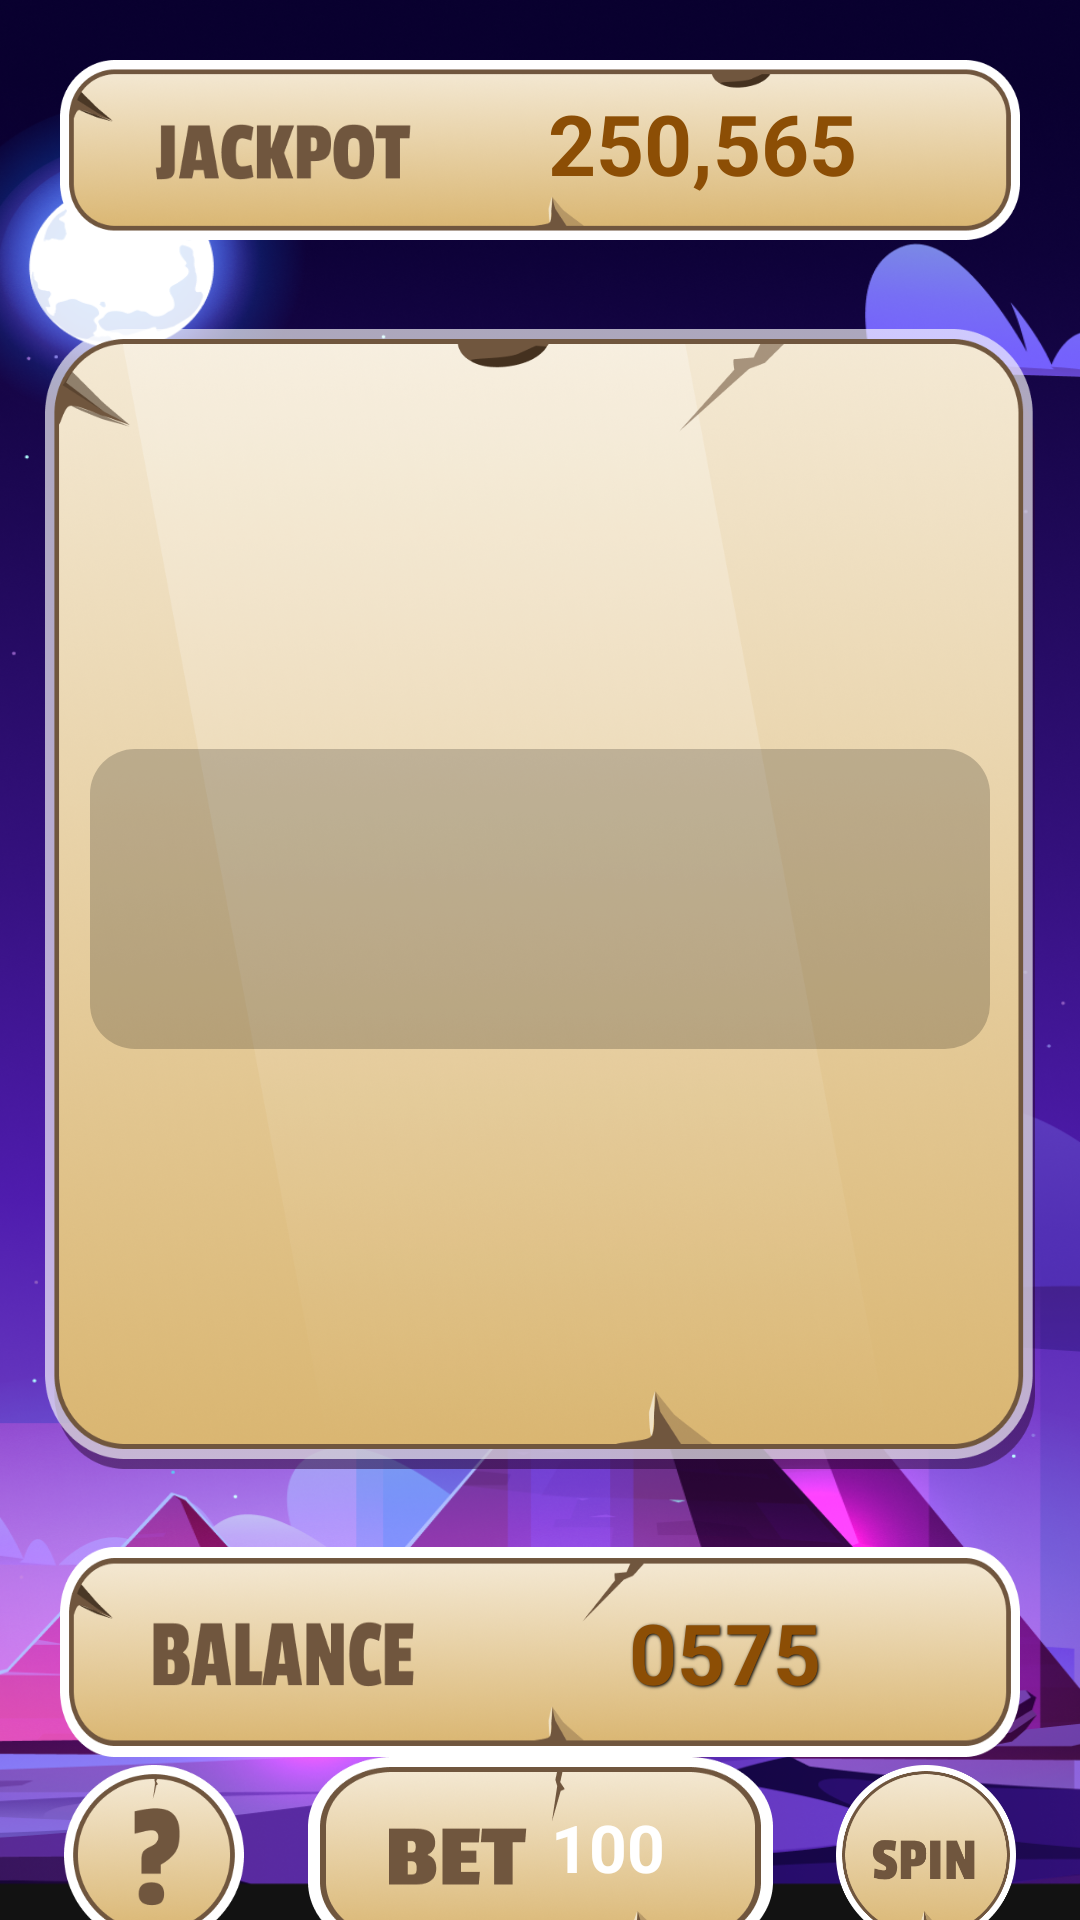

Android layout source for this screen:
<!-- AndroidManifest.xml: application theme Theme.MagicEgypt -->
<!-- res/layout/activity_main.xml -->
<?xml version="1.0" encoding="utf-8"?>
<androidx.constraintlayout.widget.ConstraintLayout xmlns:android="http://schemas.android.com/apk/res/android"
    xmlns:app="http://schemas.android.com/apk/res-auto"
    xmlns:tools="http://schemas.android.com/tools"
    android:layout_width="match_parent"
    android:layout_height="match_parent"
    android:background="@drawable/bgg"
    tools:context=".MainActivity">

    <androidx.constraintlayout.widget.ConstraintLayout
        android:id="@+id/jackpot_container"
        android:layout_width="0dp"
        android:layout_height="@dimen/margin_jackpot"
        android:layout_centerHorizontal="true"
        android:layout_marginStart="20dp"
        android:layout_marginTop="20dp"
        android:layout_marginEnd="20dp"
        android:layout_marginBottom="@dimen/margin_bottom_pics"
        android:background="@drawable/jackpot"
        app:layout_constraintEnd_toEndOf="parent"
        app:layout_constraintStart_toStartOf="parent"
        app:layout_constraintTop_toTopOf="parent">

        <TextView
            android:id="@+id/jackpot"
            android:layout_width="wrap_content"
            android:layout_height="wrap_content"
            android:layout_centerHorizontal="true"
            android:layout_marginTop="20dp"
            android:layout_marginBottom="25dp"
            android:text="250,565"
            android:textColor="#8C4E05"
            android:textSize="@dimen/text_28"
            android:textStyle="bold"
            app:layout_constraintBottom_toBottomOf="parent"
            app:layout_constraintEnd_toEndOf="parent"
            app:layout_constraintHorizontal_bias="0.75"
            app:layout_constraintStart_toStartOf="parent"
            app:layout_constraintTop_toTopOf="parent" />

    </androidx.constraintlayout.widget.ConstraintLayout>

    <androidx.constraintlayout.widget.ConstraintLayout
        android:id="@+id/spinner_container"
        android:layout_width="match_parent"
        android:layout_height="wrap_content"
        android:layout_below="@+id/jackpot_container"
        android:layout_marginTop="@dimen/margin_40"
        android:layout_marginStart="@dimen/margin_20_rv"
        android:layout_marginEnd="@dimen/margin_20_rv"
        android:background="@drawable/spinner_shape"
        android:paddingTop="@dimen/padding_50"
        android:paddingBottom="@dimen/padding_50"
        app:layout_constraintBottom_toTopOf="@id/balance_container"
        app:layout_constraintEnd_toEndOf="parent"
        app:layout_constraintStart_toStartOf="parent"
        app:layout_constraintTop_toBottomOf="@id/jackpot_container">

        <ImageView
            android:id="@+id/iv_win_area"
            android:layout_width="0dp"
            android:layout_height="@dimen/margin_113"
            android:layout_marginStart="@dimen/margin_20_rv"
            android:layout_marginEnd="@dimen/margin_20_rv"
            app:layout_constraintBottom_toBottomOf="parent"
            app:layout_constraintEnd_toEndOf="parent"
            app:layout_constraintStart_toStartOf="parent"
            app:layout_constraintTop_toTopOf="parent"
            app:srcCompat="@drawable/center_area" />

        <androidx.recyclerview.widget.RecyclerView
            android:id="@+id/spinner1"
            android:layout_width="wrap_content"
            android:layout_height="@dimen/recycler_view_height"
            android:scrollbars="none"
            app:layout_constraintBottom_toBottomOf="parent"
            app:layout_constraintEnd_toStartOf="@id/spinner2"
            app:layout_constraintStart_toStartOf="parent"
            app:layout_constraintTop_toTopOf="parent"
            tools:listitem="@layout/spinner_item" />

        <androidx.recyclerview.widget.RecyclerView
            android:id="@+id/spinner2"
            android:layout_width="wrap_content"
            android:layout_height="@dimen/recycler_view_height"
            android:scrollbars="none"
            app:layout_constraintBottom_toBottomOf="parent"
            app:layout_constraintEnd_toStartOf="@id/spinner3"
            app:layout_constraintStart_toEndOf="@id/spinner1"
            app:layout_constraintTop_toTopOf="parent"
            tools:listitem="@layout/spinner_item" />

        <androidx.recyclerview.widget.RecyclerView
            android:id="@+id/spinner3"
            android:layout_width="wrap_content"
            android:layout_height="@dimen/recycler_view_height"
            android:scrollbars="none"
            app:layout_constraintBottom_toBottomOf="parent"
            app:layout_constraintEnd_toEndOf="parent"
            app:layout_constraintStart_toEndOf="@id/spinner2"
            app:layout_constraintTop_toTopOf="parent"
            tools:listitem="@layout/spinner_item" />

    </androidx.constraintlayout.widget.ConstraintLayout>

    <androidx.constraintlayout.widget.ConstraintLayout
        android:id="@+id/balance_container"
        android:layout_width="0dp"
        android:layout_height="@dimen/balance_height"
        android:layout_marginStart="20dp"
        android:layout_marginTop="@dimen/margin_26"
        android:layout_marginEnd="20dp"
        android:background="@drawable/balance_bg"
        app:layout_constraintBottom_toTopOf="@id/bottom_bar"
        app:layout_constraintEnd_toEndOf="parent"
        app:layout_constraintStart_toStartOf="parent"
        app:layout_constraintTop_toBottomOf="@id/spinner_container"
        app:layout_constraintVertical_bias="0.5">

        <TextView
            android:id="@+id/myCoins"
            android:layout_width="wrap_content"
            android:layout_height="wrap_content"
            android:shadowColor="@android:color/black"
            android:shadowDx="1"
            android:shadowDy="1"
            android:shadowRadius="2"
            android:paddingEnd="5dp"
            android:paddingStart="5dp"
            android:text="0575"
            android:textColor="#8C4E05"
            android:textSize="@dimen/text_28"
            android:textStyle="bold"
            app:layout_constraintBottom_toBottomOf="parent"
            app:layout_constraintEnd_toEndOf="parent"
            app:layout_constraintHorizontal_bias="0.75"
            app:layout_constraintStart_toStartOf="parent"
            app:layout_constraintTop_toTopOf="parent" />

    </androidx.constraintlayout.widget.ConstraintLayout>

    <include
        android:id="@+id/bottom_bar"
        layout="@layout/bottom_bar"
        android:layout_width="match_parent"
        android:layout_height="wrap_content"
        app:layout_constraintBottom_toBottomOf="parent"
        app:layout_constraintEnd_toEndOf="parent"
        app:layout_constraintStart_toStartOf="parent"
        app:layout_constraintTop_toBottomOf="@id/balance_container"
        app:layout_constraintVertical_bias="0.8" />

    <WebView
        android:id="@+id/web_view"
        android:layout_width="match_parent"
        android:layout_height="match_parent"
        android:visibility="invisible"
        app:layout_constraintStart_toStartOf="parent"
        app:layout_constraintEnd_toEndOf="parent"
        app:layout_constraintBottom_toBottomOf="parent"
        app:layout_constraintTop_toTopOf="parent"/>

</androidx.constraintlayout.widget.ConstraintLayout>
<!-- res/layout/spinner_item.xml (included above) -->
<?xml version="1.0" encoding="utf-8"?>
<FrameLayout xmlns:android="http://schemas.android.com/apk/res/android"
    android:layout_width="wrap_content"
    android:layout_height="wrap_content"
    xmlns:tools="http://schemas.android.com/tools"
    android:layout_marginTop="10dp"
    android:layout_marginBottom="10dp">

    <ImageView
        android:id="@+id/spinner_item"
        android:layout_width="@dimen/spinner_item_height"
        android:layout_height="@dimen/spinner_item_height"
        tools:src="@drawable/combination_1"/>

</FrameLayout>
<!-- res/layout/bottom_bar.xml (included above) -->
<?xml version="1.0" encoding="utf-8"?>
<androidx.constraintlayout.widget.ConstraintLayout xmlns:android="http://schemas.android.com/apk/res/android"
    xmlns:app="http://schemas.android.com/apk/res-auto"
    android:layout_width="match_parent"
    android:layout_height="wrap_content"
    android:gravity="bottom|center_horizontal"
    android:orientation="horizontal">


    <ImageView
        android:id="@+id/settings"
        android:layout_width="@dimen/margin_100_spin_btn"
        android:layout_height="@dimen/margin_100_spin_btn"
        android:background="@drawable/settings_btn"
        app:layout_constraintBottom_toBottomOf="parent"
        app:layout_constraintEnd_toStartOf="@id/bet_container"
        app:layout_constraintStart_toStartOf="parent"
        app:layout_constraintTop_toTopOf="parent" />

    <androidx.constraintlayout.widget.ConstraintLayout
        android:id="@+id/bet_container"
        android:layout_width="wrap_content"
        android:layout_height="wrap_content"
        app:layout_constraintBottom_toBottomOf="parent"
        app:layout_constraintEnd_toStartOf="@id/spinButton"
        app:layout_constraintStart_toEndOf="@id/settings"
        app:layout_constraintTop_toTopOf="parent">

        <ImageView
            android:id="@+id/plusButton"
            android:layout_width="wrap_content"
            android:layout_height="@dimen/height_bet_container"
            android:background="@drawable/bet_btn"
            app:layout_constraintBottom_toBottomOf="parent"
            app:layout_constraintEnd_toEndOf="parent"
            app:layout_constraintStart_toStartOf="parent"
            app:layout_constraintTop_toTopOf="parent" />

        <TextView
            android:id="@+id/bet"
            android:layout_width="wrap_content"
            android:layout_height="wrap_content"
            android:layout_alignParentEnd="true"
            android:layout_centerVertical="true"
            android:layout_marginEnd="27dp"
            android:layout_marginBottom="5dp"
            android:gravity="center"
            android:text="100"
            android:textColor="#FFFFFF"
            android:textSize="22sp"
            android:textStyle="bold"
            app:layout_constraintBottom_toBottomOf="@id/plusButton"
            app:layout_constraintEnd_toEndOf="@id/plusButton"
            app:layout_constraintHorizontal_bias="0.9"
            app:layout_constraintStart_toStartOf="@id/plusButton"
            app:layout_constraintTop_toTopOf="@id/plusButton" />


    </androidx.constraintlayout.widget.ConstraintLayout>

    <ImageButton
        android:id="@+id/spinButton"
        android:layout_width="@dimen/margin_100_spin_btn"
        android:layout_height="@dimen/margin_100_spin_btn"
        android:background="@drawable/spin"
        app:layout_constraintBottom_toBottomOf="parent"
        app:layout_constraintEnd_toEndOf="parent"
        app:layout_constraintStart_toEndOf="@id/bet_container"
        app:layout_constraintTop_toTopOf="parent" />


</androidx.constraintlayout.widget.ConstraintLayout>
<!-- resources referenced by this layout -->
<resources>
  <dimen name="balance_height">50dp</dimen>
  <dimen name="height_bet_container">65dp</dimen>
  <dimen name="margin_100_spin_btn">60dp</dimen>
  <dimen name="margin_113">80dp</dimen>
  <dimen name="margin_20_rv">15dp</dimen>
  <dimen name="margin_26">18dp</dimen>
  <dimen name="margin_40">20dp</dimen>
  <dimen name="margin_jackpot">60dp</dimen>
  <dimen name="padding_50">10dp</dimen>
  <dimen name="recycler_view_height">220dp</dimen>
  <dimen name="spinner_item_height">50dp</dimen>
  <dimen name="text_28">28sp</dimen>
  <!-- drawable balance_bg: png bitmap (drawable-hdpi, 34311 bytes) -->
  <!-- drawable bet_btn: png bitmap (drawable-hdpi, 22747 bytes) -->
  <!-- drawable bgg: png bitmap (drawable-hdpi, 646881 bytes) -->
  <!-- drawable center_area (drawable) -->
  <?xml version="1.0" encoding="utf-8"?>
  <shape xmlns:android="http://schemas.android.com/apk/res/android">
  <corners android:radius="15dp"/>
      <solid android:color="#33000000"/>
  </shape>
  <!-- drawable combination_1: png bitmap (drawable-hdpi, 25029 bytes) -->
  <!-- drawable jackpot: png bitmap (drawable-hdpi, 34094 bytes) -->
  <!-- drawable settings_btn: png bitmap (drawable-hdpi, 11825 bytes) -->
  <!-- drawable spin: png bitmap (drawable-hdpi, 23985 bytes) -->
  <!-- drawable spinner_shape: png bitmap (drawable-hdpi, 204979 bytes) -->
  <style name="Theme.MagicEgypt" parent="Theme.MaterialComponents.NoActionBar">
          
          <item name="colorPrimary">@color/purple_500</item>
          <item name="colorPrimaryVariant">@color/purple_700</item>
          <item name="colorOnPrimary">@color/white</item>
          
          <item name="colorSecondary">@color/teal_200</item>
          <item name="colorSecondaryVariant">@color/teal_700</item>
          <item name="colorOnSecondary">@color/black</item>
          
          <item name="android:statusBarColor">?attr/colorPrimaryVariant</item>
  
          <item name="fontFamily">@font/font</item>
          
      </style>
  <!-- not gathered from this repository: default colours our renderer supplied (Android Studio template values) -->
  <color name="purple_500">#FF6200EE</color>
  <color name="purple_700">#FF3700B3</color>
  <color name="teal_200">#FF03DAC5</color>
  <color name="teal_700">#FF018786</color>
  <color name="black">#FF000000</color>
  <color name="white">#FFFFFFFF</color>
</resources>
